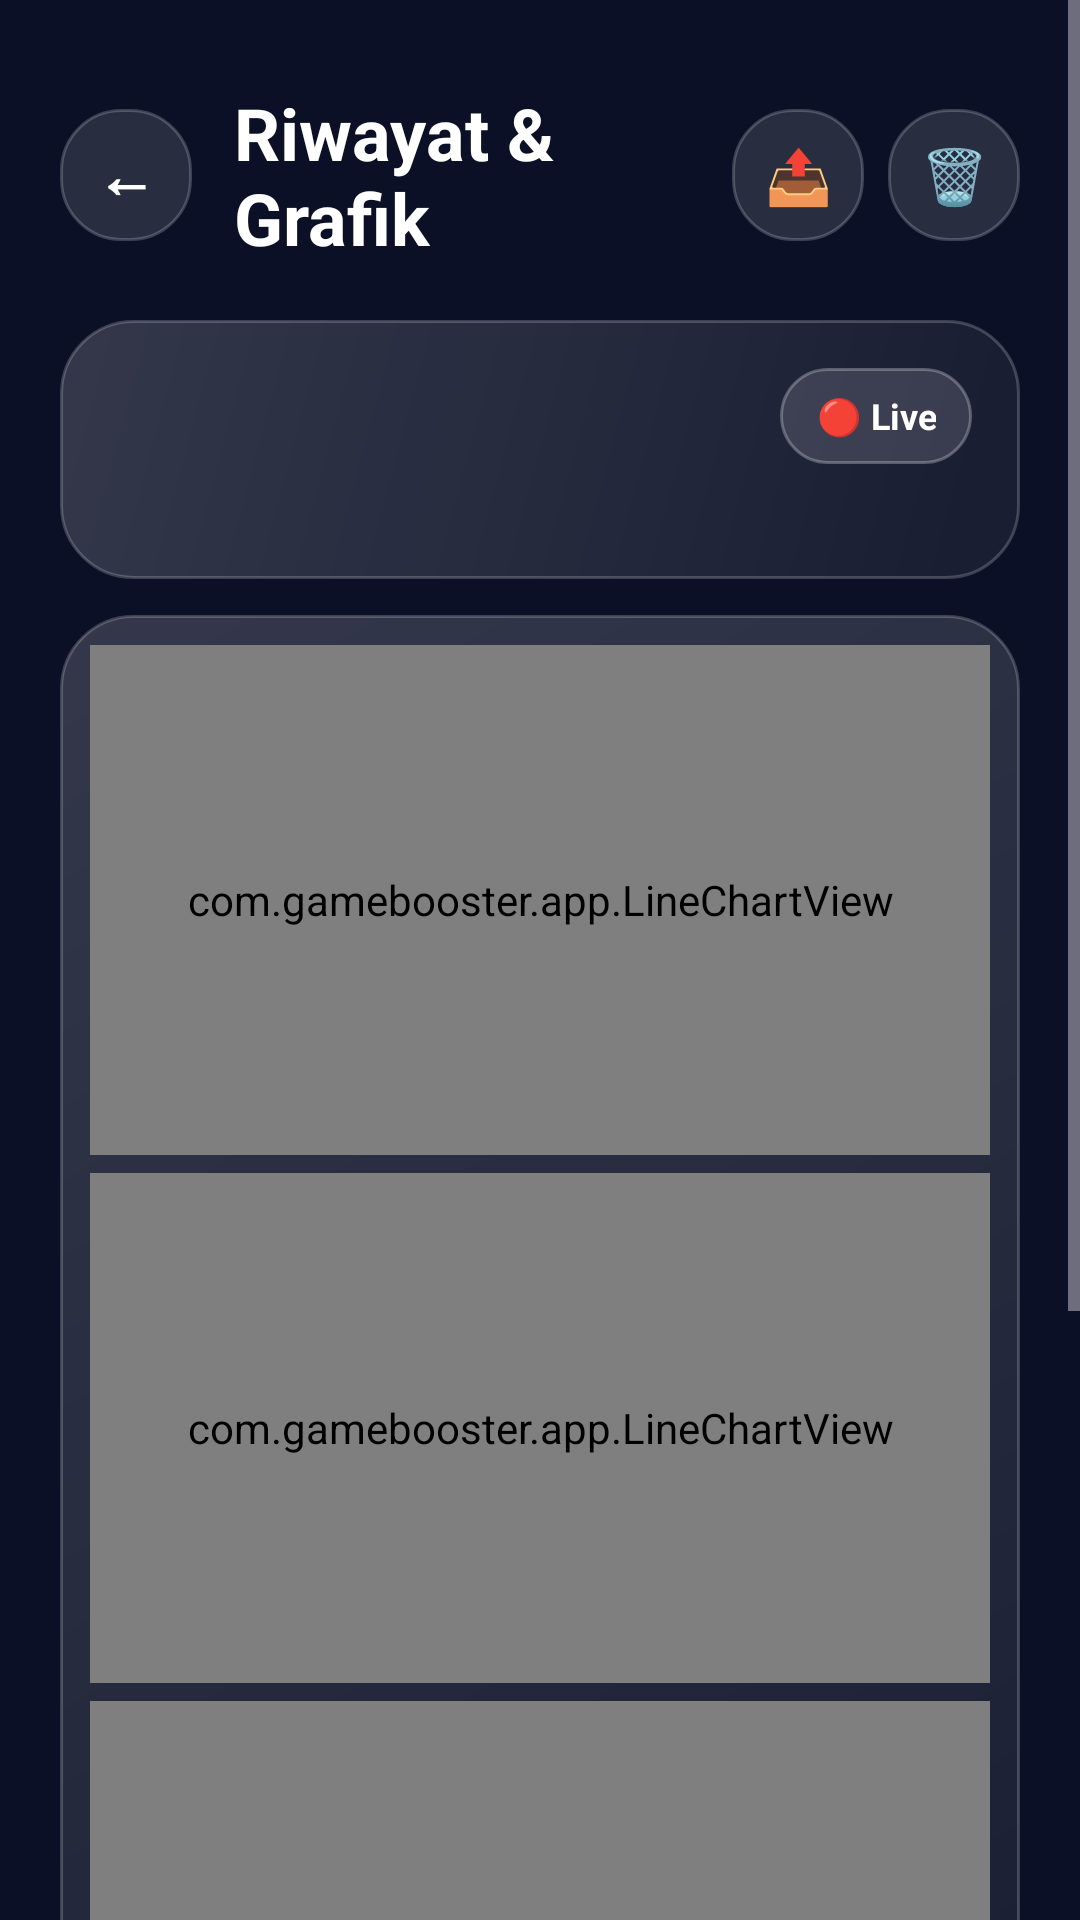

This screen was rendered from an Android layout file. Write that file and the resources it references.
<!-- AndroidManifest.xml: application theme Theme.GameBooster -->
<!-- res/layout/activity_history.xml -->
<?xml version="1.0" encoding="utf-8"?>
<FrameLayout xmlns:android="http://schemas.android.com/apk/res/android"
    android:layout_width="match_parent"
    android:layout_height="match_parent"
    android:background="@drawable/bg_main">

    <ScrollView
        android:layout_width="match_parent"
        android:layout_height="match_parent"
        android:overScrollMode="never">

        <LinearLayout
            android:id="@+id/histContent"
            android:layout_width="match_parent"
            android:layout_height="wrap_content"
            android:orientation="vertical"
            android:padding="20dp">

            <LinearLayout
                android:layout_width="match_parent"
                android:layout_height="wrap_content"
                android:layout_marginTop="8dp"
                android:gravity="center_vertical"
                android:orientation="horizontal">

                <TextView
                    android:id="@+id/btnBack"
                    android:layout_width="44dp"
                    android:layout_height="44dp"
                    android:background="@drawable/bg_btn_ghost"
                    android:clickable="true"
                    android:focusable="true"
                    android:gravity="center"
                    android:text="←"
                    android:textColor="#FFFFFF"
                    android:textSize="20sp"
                    android:textStyle="bold" />

                <TextView
                    android:layout_width="0dp"
                    android:layout_height="wrap_content"
                    android:layout_marginStart="14dp"
                    android:layout_weight="1"
                    android:text="Riwayat &amp; Grafik"
                    android:textColor="#FFFFFF"
                    android:textSize="24sp"
                    android:textStyle="bold" />

                <TextView
                    android:id="@+id/btnShare"
                    android:layout_width="44dp"
                    android:layout_height="44dp"
                    android:layout_marginEnd="8dp"
                    android:background="@drawable/bg_btn_ghost"
                    android:clickable="true"
                    android:focusable="true"
                    android:gravity="center"
                    android:text="📤"
                    android:textSize="18sp" />

                <TextView
                    android:id="@+id/btnClearHistory"
                    android:layout_width="44dp"
                    android:layout_height="44dp"
                    android:background="@drawable/bg_btn_ghost"
                    android:clickable="true"
                    android:focusable="true"
                    android:gravity="center"
                    android:text="🗑"
                    android:textSize="18sp" />
            </LinearLayout>

            <LinearLayout
                android:layout_width="match_parent"
                android:layout_height="wrap_content"
                android:layout_marginTop="18dp"
                android:background="@drawable/bg_card"
                android:orientation="vertical"
                android:padding="16dp">

                <LinearLayout
                    android:layout_width="match_parent"
                    android:layout_height="wrap_content"
                    android:gravity="center_vertical"
                    android:orientation="horizontal">

                    <TextView
                        android:id="@+id/tvSource"
                        android:layout_width="0dp"
                        android:layout_height="wrap_content"
                        android:layout_weight="1"
                        android:textColor="#FFFFFF"
                        android:textSize="15sp"
                        android:textStyle="bold" />

                    <TextView
                        android:id="@+id/btnLive"
                        android:layout_width="wrap_content"
                        android:layout_height="32dp"
                        android:background="@drawable/bg_chip"
                        android:clickable="true"
                        android:focusable="true"
                        android:gravity="center"
                        android:paddingStart="12dp"
                        android:paddingEnd="12dp"
                        android:text="🔴 Live"
                        android:textColor="#FFFFFF"
                        android:textSize="12sp"
                        android:textStyle="bold" />
                </LinearLayout>

                <TextView
                    android:id="@+id/tvSummary"
                    android:layout_width="match_parent"
                    android:layout_height="wrap_content"
                    android:layout_marginTop="6dp"
                    android:lineSpacingExtra="2dp"
                    android:textColor="#A5B4FC"
                    android:textSize="12sp" />
            </LinearLayout>

            <LinearLayout
                android:layout_width="match_parent"
                android:layout_height="wrap_content"
                android:layout_marginTop="12dp"
                android:background="@drawable/bg_card"
                android:orientation="vertical"
                android:padding="10dp">

                <com.gamebooster.app.LineChartView
                    android:id="@+id/chartTemp"
                    android:layout_width="match_parent"
                    android:layout_height="170dp" />

                <com.gamebooster.app.LineChartView
                    android:id="@+id/chartRam"
                    android:layout_width="match_parent"
                    android:layout_height="170dp"
                    android:layout_marginTop="6dp" />

                <com.gamebooster.app.LineChartView
                    android:id="@+id/chartPing"
                    android:layout_width="match_parent"
                    android:layout_height="170dp"
                    android:layout_marginTop="6dp" />
            </LinearLayout>

            <TextView
                android:layout_width="wrap_content"
                android:layout_height="wrap_content"
                android:layout_marginTop="24dp"
                android:text="🎮  Riwayat Sesi"
                android:textColor="#FFFFFF"
                android:textSize="20sp"
                android:textStyle="bold" />

            <LinearLayout
                android:id="@+id/sessionsContainer"
                android:layout_width="match_parent"
                android:layout_height="wrap_content"
                android:orientation="vertical" />

            <TextView
                android:id="@+id/tvNoSessions"
                android:layout_width="match_parent"
                android:layout_height="wrap_content"
                android:layout_marginTop="10dp"
                android:background="@drawable/bg_card"
                android:gravity="center"
                android:padding="24dp"
                android:text="Belum ada sesi.\nMainkan game lewat tombol ▶ MAIN, lalu kembali ke aplikasi ini."
                android:textColor="#A5B4FC"
                android:textSize="14sp" />

            <View
                android:layout_width="match_parent"
                android:layout_height="24dp" />
        </LinearLayout>
    </ScrollView>
</FrameLayout>
<!-- resources referenced by this layout -->
<resources>
  <!-- drawable bg_btn_ghost (drawable) -->
  <?xml version="1.0" encoding="utf-8"?>
  <ripple xmlns:android="http://schemas.android.com/apk/res/android" android:color="#44FFFFFF">
      <item>
          <shape android:shape="rectangle">
              <solid android:color="#1FFFFFFF" />
              <stroke android:width="1dp" android:color="#33FFFFFF" />
              <corners android:radius="20dp" />
          </shape>
      </item>
  </ripple>
  <!-- drawable bg_card (drawable) -->
  <?xml version="1.0" encoding="utf-8"?>
  <shape xmlns:android="http://schemas.android.com/apk/res/android" android:shape="rectangle">
      <gradient
          android:angle="315"
          android:endColor="#0DFFFFFF"
          android:startColor="#2AFFFFFF" />
      <stroke android:width="1dp" android:color="#33FFFFFF" />
      <corners android:radius="24dp" />
  </shape>
  <!-- drawable bg_chip (drawable) -->
  <?xml version="1.0" encoding="utf-8"?>
  <shape xmlns:android="http://schemas.android.com/apk/res/android" android:shape="rectangle">
      <solid android:color="#22FFFFFF" />
      <stroke android:width="1dp" android:color="#44FFFFFF" />
      <corners android:radius="20dp" />
  </shape>
  <style name="Theme.GameBooster" parent="Theme.Material3.Dark.NoActionBar">
          <item name="colorPrimary">@color/purple</item>
          <item name="android:statusBarColor">@color/bg_top</item>
          <item name="android:navigationBarColor">@color/bg_bottom</item>
          <item name="android:windowBackground">@color/bg_top</item>
      </style>
  <color name="purple">#8B5CF6</color>
  <color name="bg_top">#0B1026</color>
  <color name="bg_bottom">#2A0F4A</color>
</resources>
